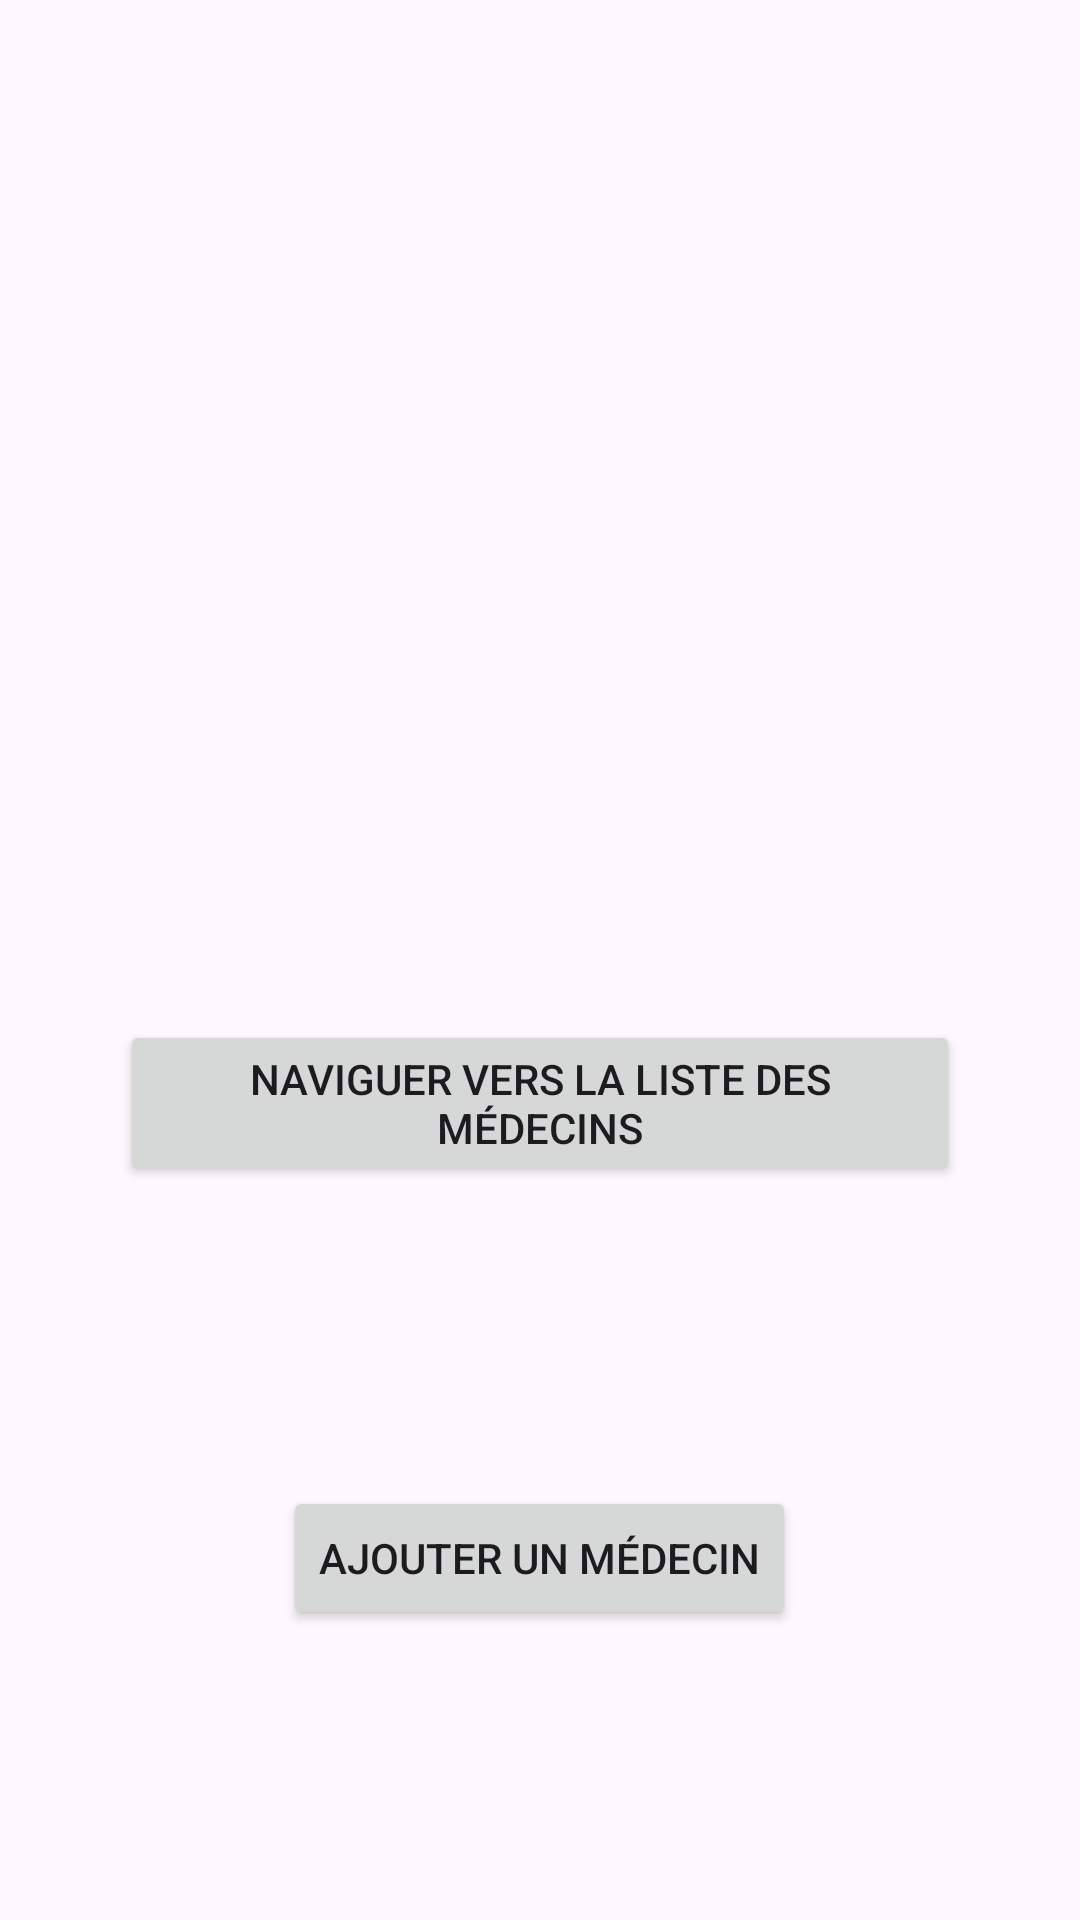

Layout XML and referenced resources for this Android screen:
<!-- AndroidManifest.xml: application theme Theme.ISGAExamen -->
<!-- res/layout/activity_medecin_welcome.xml -->
<RelativeLayout
    android:layout_width="match_parent"
    android:layout_height="match_parent"
    android:orientation="vertical"
    xmlns:android="http://schemas.android.com/apk/res/android">

    <LinearLayout
        android:layout_width="match_parent"
        android:layout_height="wrap_content"
        android:gravity="center"
        android:orientation="vertical"
        android:padding="40sp"
        android:layout_marginTop="200dp">

        <ImageView
            android:layout_width="wrap_content"
            android:layout_height="wrap_content"
            android:src="@mipmap/img">

        </ImageView>
        <Button
            android:layout_width="wrap_content"
            android:id="@+id/btn"
            android:layout_marginTop="100dp"
            android:layout_height="wrap_content"
            android:text="@string/naviguer_vers_la_liste_des_m_decins">
        </Button>
        <Button
            android:layout_width="wrap_content"
            android:id="@+id/btn2"
            android:layout_marginTop="100dp"
            android:layout_height="wrap_content"
            android:text="@string/ajouter_un_m_decin">
        </Button>
    </LinearLayout>
</RelativeLayout>
<!-- resources referenced by this layout -->
<resources>
  <string name="ajouter_un_m_decin">Ajouter un médecin</string>
  <string name="naviguer_vers_la_liste_des_m_decins">Naviguer Vers la Liste des Médecins</string>
  <style name="Theme.ISGAExamen" parent="Base.Theme.ISGAExamen" />
  <style name="Base.Theme.ISGAExamen" parent="Theme.Material3.DayNight.NoActionBar">
          
          
      </style>
</resources>
